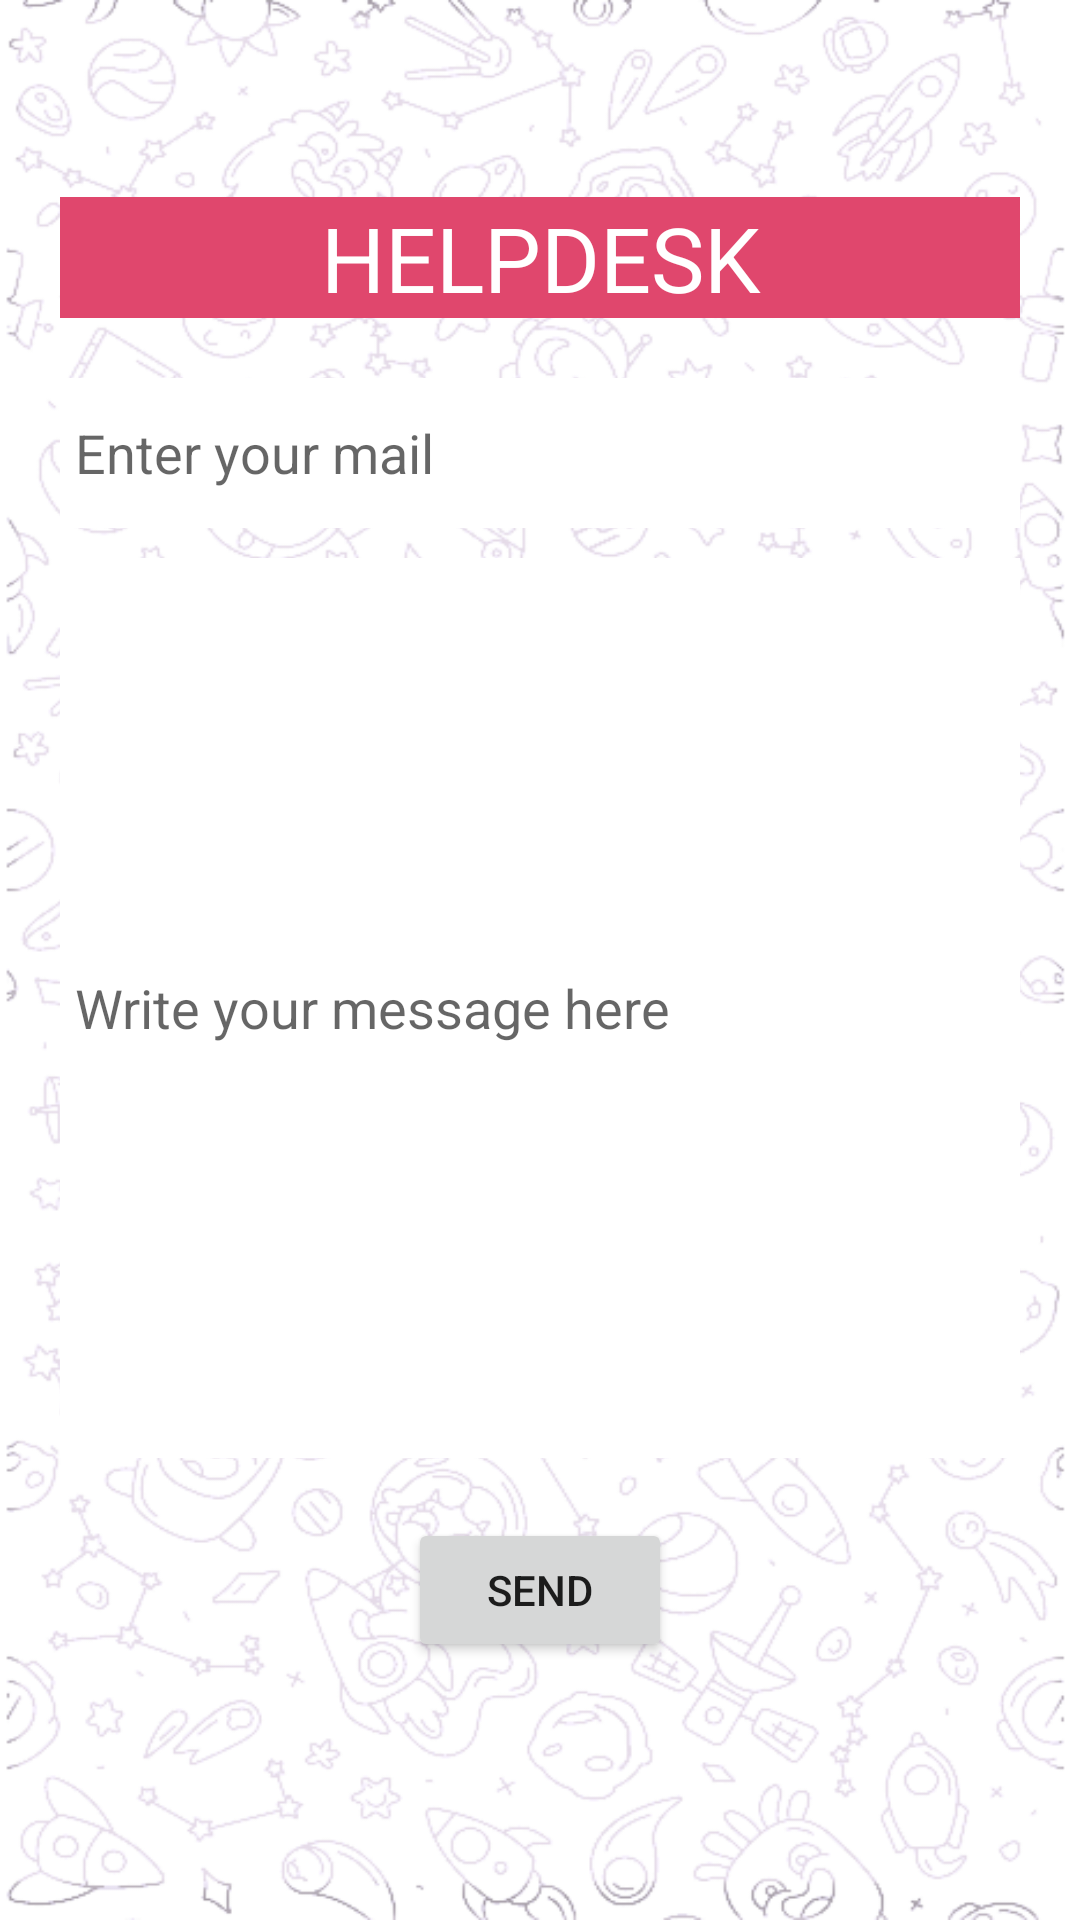

Here is an Android app screen rendered from its layout file. Give the layout XML and the strings, colors and styles it references.
<!-- AndroidManifest.xml: application theme Theme.KISHORI -->
<!-- res/layout/activity_help.xml -->
<?xml version="1.0" encoding="utf-8"?>
<LinearLayout xmlns:android="http://schemas.android.com/apk/res/android"
    xmlns:app="http://schemas.android.com/apk/res-auto"
    xmlns:tools="http://schemas.android.com/tools"
    android:layout_width="match_parent"
    android:layout_height="match_parent"
    android:layout_gravity="center"
    android:gravity="center"
    android:padding="20dp"
    android:orientation="vertical"
    android:background="@drawable/backgrounchat"
    tools:context=".help">
    <TextView
        android:layout_marginBottom="20dp"
        android:textAlignment="center"
        android:layout_width="match_parent"
        android:layout_height="wrap_content"
        android:background="@color/black"
        android:textColor="#ffffff"
        android:textSize="30dp"
        android:text="HELPDESK">

    </TextView>
    <EditText

        android:layout_marginBottom="10dp"
        android:id="@+id/messemail"
        android:padding="5dp"
        android:layout_width="match_parent"
        android:hint="Enter your mail"
        android:background="@color/white"
        android:layout_height="50dp">

    </EditText>
    <EditText
        android:padding="5dp"
        android:background="@color/white"
        android:id="@+id/emailmessage"
        android:textAlignment="textStart"
        android:hint="Write your message here"
        android:layout_width="match_parent"
        android:layout_height="300dp">

    </EditText>
    <Button
        android:layout_margin="20dp"
        android:id="@+id/sendus"
        android:layout_width="wrap_content"
        android:layout_height="wrap_content"
        android:text="send"
>

    </Button>
</LinearLayout>
<!-- resources referenced by this layout -->
<resources>
  <color name="black">#E0476D</color>
  <color name="white">#FFFFFFFF</color>
  <!-- drawable backgrounchat: png bitmap (drawable-v24, 195251 bytes) -->
  <style name="Theme.KISHORI" parent="Theme.MaterialComponents.DayNight.DarkActionBar">
          
          <item name="colorPrimary">#E0476D</item>
          <item name="colorPrimaryVariant">#E0476D</item>
          <item name="colorOnPrimary">@color/white</item>
          
          <item name="colorSecondary">#8BC34A</item>
          <item name="colorSecondaryVariant">@color/teal_700</item>
          <item name="colorOnSecondary">#BA4260</item>
          
          <item name="android:statusBarColor" tools:targetApi="l">?attr/colorPrimaryVariant</item>
          
      </style>
  <color name="teal_700">#FDFDFA</color>
</resources>
